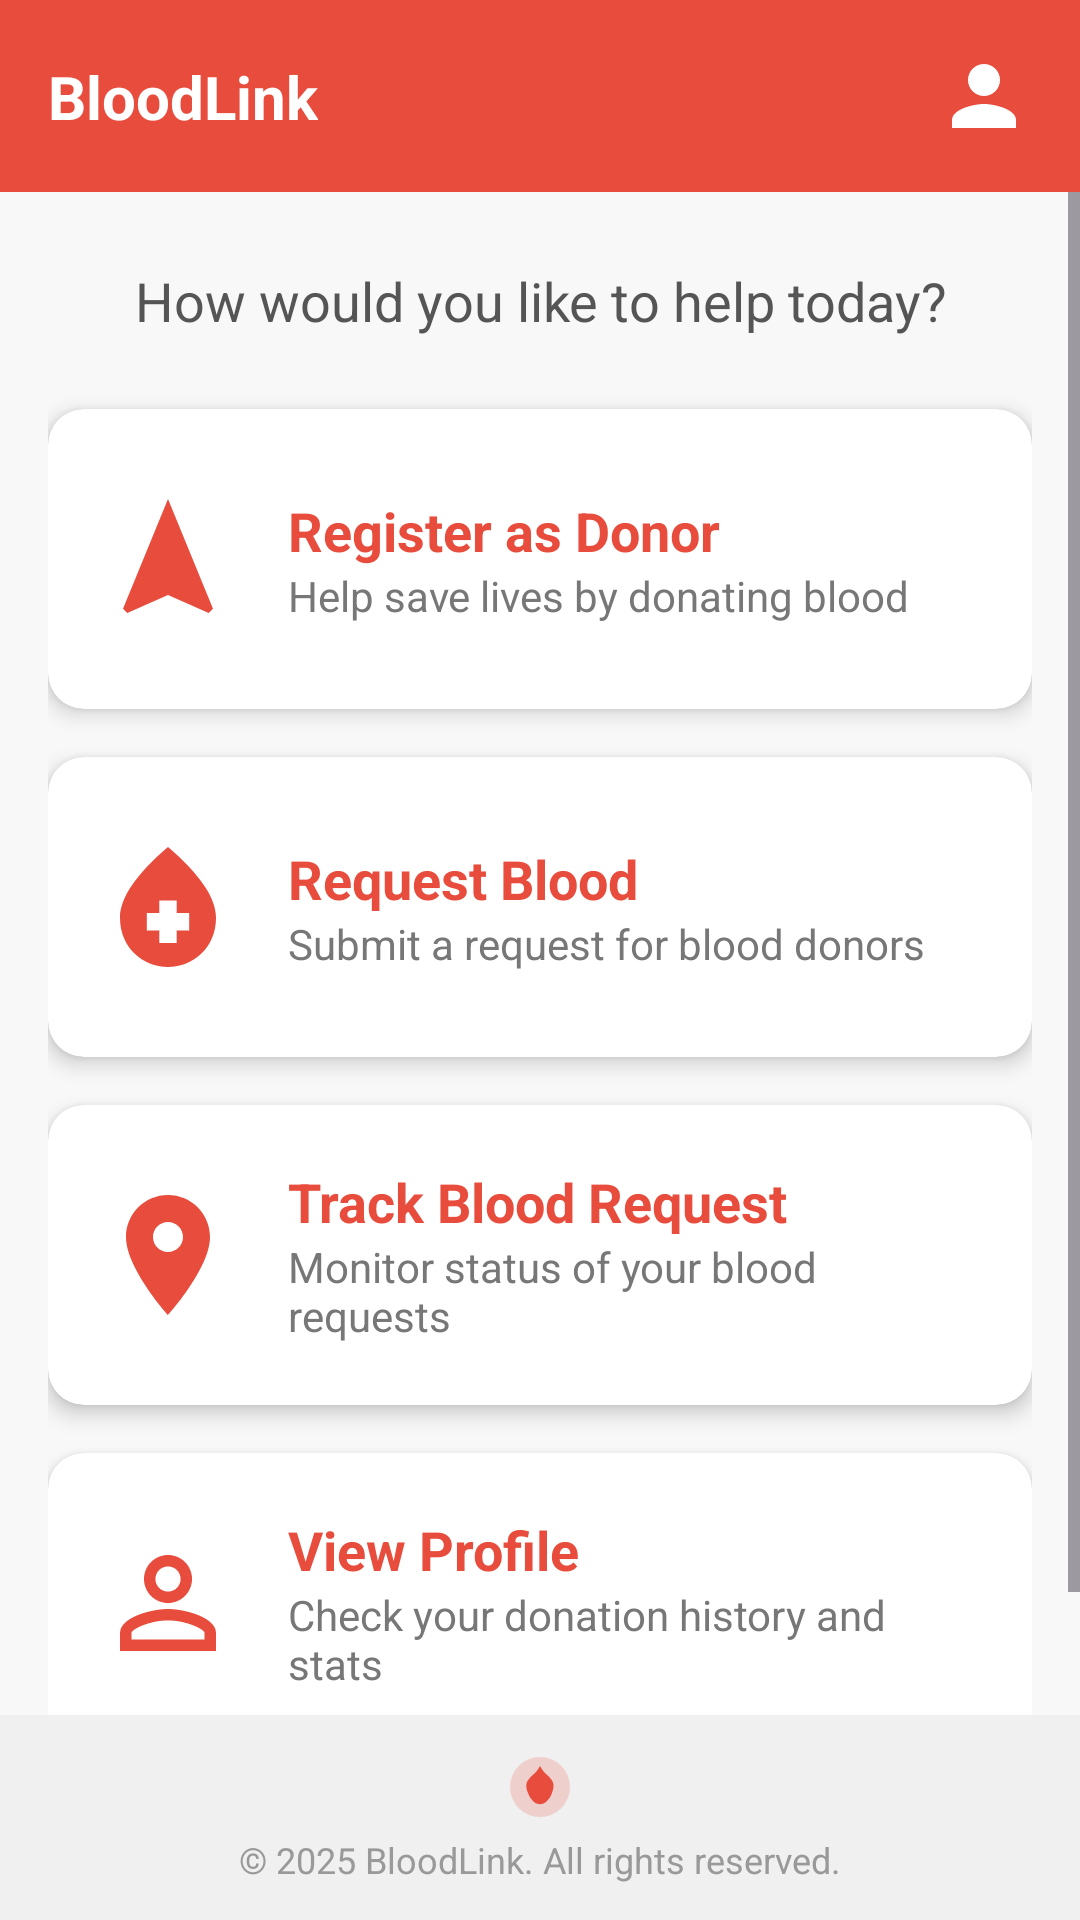

Produce the Android XML layout that renders to this screen, including the resource entries it uses.
<!-- AndroidManifest.xml: application theme Theme.MadMP2 -->
<!-- res/layout/activity_main.xml -->
<?xml version="1.0" encoding="utf-8"?>
<androidx.constraintlayout.widget.ConstraintLayout xmlns:android="http://schemas.android.com/apk/res/android"
    xmlns:app="http://schemas.android.com/apk/res-auto"
    android:layout_width="match_parent"
    android:layout_height="match_parent"
    android:background="#f8f8f8">

    
    <androidx.appcompat.widget.Toolbar
        android:id="@+id/toolbar"
        android:layout_width="match_parent"
        android:layout_height="?attr/actionBarSize"
        android:background="@drawable/drawable_toolbar_background"
        android:elevation="4dp"
        app:layout_constraintTop_toTopOf="parent">

        <androidx.constraintlayout.widget.ConstraintLayout
            android:layout_width="match_parent"
            android:layout_height="match_parent">

            <TextView
                android:layout_width="wrap_content"
                android:layout_height="wrap_content"
                android:text="BloodLink"
                android:textColor="#FFFFFF"
                android:textSize="20sp"
                android:textStyle="bold"
                app:layout_constraintBottom_toBottomOf="parent"
                app:layout_constraintStart_toStartOf="parent"
                app:layout_constraintTop_toTopOf="parent" />

            <ImageView
                android:id="@+id/profile_icon"
                android:layout_width="32dp"
                android:layout_height="32dp"
                android:layout_marginEnd="16dp"
                android:src="@drawable/drawable_ic_profile"
                app:layout_constraintBottom_toBottomOf="parent"
                app:layout_constraintEnd_toEndOf="parent"
                app:layout_constraintTop_toTopOf="parent" />

        </androidx.constraintlayout.widget.ConstraintLayout>
    </androidx.appcompat.widget.Toolbar>

    
    <ScrollView
        android:layout_width="match_parent"
        android:layout_height="0dp"
        android:fillViewport="true"
        app:layout_constraintBottom_toTopOf="@id/footer"
        app:layout_constraintTop_toBottomOf="@id/toolbar">

        <LinearLayout
            android:layout_width="match_parent"
            android:layout_height="wrap_content"
            android:orientation="vertical"
            android:padding="16dp">

            
            <TextView
                android:layout_width="match_parent"
                android:layout_height="wrap_content"
                android:layout_marginTop="8dp"
                android:layout_marginBottom="24dp"
                android:text="How would you like to help today?"
                android:textAlignment="center"
                android:textColor="#555555"
                android:textSize="18sp" />

            
            <androidx.cardview.widget.CardView
                android:id="@+id/btn_register_donor"
                android:layout_width="match_parent"
                android:layout_height="100dp"
                android:layout_marginBottom="16dp"
                app:cardBackgroundColor="#FFFFFF"
                app:cardCornerRadius="12dp"
                app:cardElevation="4dp">

                <LinearLayout
                    android:layout_width="match_parent"
                    android:layout_height="match_parent"
                    android:gravity="center_vertical"
                    android:orientation="horizontal"
                    android:padding="16dp">

                    <ImageView
                        android:layout_width="48dp"
                        android:layout_height="48dp"
                        android:src="@drawable/drawable_ic_donor" />

                    <LinearLayout
                        android:layout_width="match_parent"
                        android:layout_height="wrap_content"
                        android:layout_marginStart="16dp"
                        android:orientation="vertical">

                        <TextView
                            android:layout_width="wrap_content"
                            android:layout_height="wrap_content"
                            android:text="Register as Donor"
                            android:textColor="#e74c3c"
                            android:textSize="18sp"
                            android:textStyle="bold" />

                        <TextView
                            android:layout_width="wrap_content"
                            android:layout_height="wrap_content"
                            android:text="Help save lives by donating blood"
                            android:textColor="#777777"
                            android:textSize="14sp" />
                    </LinearLayout>
                </LinearLayout>
            </androidx.cardview.widget.CardView>

            
            <androidx.cardview.widget.CardView
                android:id="@+id/btn_request_blood"
                android:layout_width="match_parent"
                android:layout_height="100dp"
                android:layout_marginBottom="16dp"
                app:cardBackgroundColor="#FFFFFF"
                app:cardCornerRadius="12dp"
                app:cardElevation="4dp">

                <LinearLayout
                    android:layout_width="match_parent"
                    android:layout_height="match_parent"
                    android:gravity="center_vertical"
                    android:orientation="horizontal"
                    android:padding="16dp">

                    <ImageView
                        android:layout_width="48dp"
                        android:layout_height="48dp"
                        android:src="@drawable/drawable_ic_request" />

                    <LinearLayout
                        android:layout_width="match_parent"
                        android:layout_height="wrap_content"
                        android:layout_marginStart="16dp"
                        android:orientation="vertical">

                        <TextView
                            android:layout_width="wrap_content"
                            android:layout_height="wrap_content"
                            android:text="Request Blood"
                            android:textColor="#e74c3c"
                            android:textSize="18sp"
                            android:textStyle="bold" />

                        <TextView
                            android:layout_width="wrap_content"
                            android:layout_height="wrap_content"
                            android:text="Submit a request for blood donors"
                            android:textColor="#777777"
                            android:textSize="14sp" />
                    </LinearLayout>
                </LinearLayout>
            </androidx.cardview.widget.CardView>

            
            <androidx.cardview.widget.CardView
                android:id="@+id/btn_track_request"
                android:layout_width="match_parent"
                android:layout_height="100dp"
                android:layout_marginBottom="16dp"
                app:cardBackgroundColor="#FFFFFF"
                app:cardCornerRadius="12dp"
                app:cardElevation="4dp">

                <LinearLayout
                    android:layout_width="match_parent"
                    android:layout_height="match_parent"
                    android:gravity="center_vertical"
                    android:orientation="horizontal"
                    android:padding="16dp">

                    <ImageView
                        android:layout_width="48dp"
                        android:layout_height="48dp"
                        android:src="@drawable/drawable_ic_track" />

                    <LinearLayout
                        android:layout_width="match_parent"
                        android:layout_height="wrap_content"
                        android:layout_marginStart="16dp"
                        android:orientation="vertical">

                        <TextView
                            android:layout_width="wrap_content"
                            android:layout_height="wrap_content"
                            android:text="Track Blood Request"
                            android:textColor="#e74c3c"
                            android:textSize="18sp"
                            android:textStyle="bold" />

                        <TextView
                            android:layout_width="wrap_content"
                            android:layout_height="wrap_content"
                            android:text="Monitor status of your blood requests"
                            android:textColor="#777777"
                            android:textSize="14sp" />
                    </LinearLayout>
                </LinearLayout>
            </androidx.cardview.widget.CardView>

            
            <androidx.cardview.widget.CardView
                android:id="@+id/btn_view_profile"
                android:layout_width="match_parent"
                android:layout_height="100dp"
                android:layout_marginBottom="16dp"
                app:cardBackgroundColor="#FFFFFF"
                app:cardCornerRadius="12dp"
                app:cardElevation="4dp">

                <LinearLayout
                    android:layout_width="match_parent"
                    android:layout_height="match_parent"
                    android:gravity="center_vertical"
                    android:orientation="horizontal"
                    android:padding="16dp">

                    <ImageView
                        android:layout_width="48dp"
                        android:layout_height="48dp"
                        android:src="@drawable/drawable_ic_view_profile" />

                    <LinearLayout
                        android:layout_width="match_parent"
                        android:layout_height="wrap_content"
                        android:layout_marginStart="16dp"
                        android:orientation="vertical">

                        <TextView
                            android:layout_width="wrap_content"
                            android:layout_height="wrap_content"
                            android:text="View Profile"
                            android:textColor="#e74c3c"
                            android:textSize="18sp"
                            android:textStyle="bold" />

                        <TextView
                            android:layout_width="wrap_content"
                            android:layout_height="wrap_content"
                            android:text="Check your donation history and stats"
                            android:textColor="#777777"
                            android:textSize="14sp" />
                    </LinearLayout>
                </LinearLayout>
            </androidx.cardview.widget.CardView>
        </LinearLayout>
    </ScrollView>

    
    <LinearLayout
        android:id="@+id/footer"
        android:layout_width="match_parent"
        android:layout_height="wrap_content"
        android:background="#F0F0F0"
        android:gravity="center"
        android:orientation="vertical"
        android:padding="12dp"
        app:layout_constraintBottom_toBottomOf="parent">

        <ImageView
            android:layout_width="24dp"
            android:layout_height="24dp"
            android:src="@drawable/drawable_small_logo" />

        <TextView
            android:layout_width="wrap_content"
            android:layout_height="wrap_content"
            android:layout_marginTop="4dp"
            android:text="© 2025 BloodLink. All rights reserved."
            android:textColor="#999999"
            android:textSize="12sp" />
    </LinearLayout>

</androidx.constraintlayout.widget.ConstraintLayout>
<!-- resources referenced by this layout -->
<resources>
  <!-- drawable drawable_ic_donor (drawable) -->
  <vector xmlns:android="http://schemas.android.com/apk/res/android"
      android:width="24dp"
      android:height="24dp"
      android:viewportWidth="24"
      android:viewportHeight="24">
  
      <path
          android:fillColor="#e74c3c"
          android:pathData="M12,2L4.5,20.29l0.71,0.71L12,18l6.79,3 0.71,-0.71z" />
  
      <path
          android:fillColor="#e74c3c"
          android:pathData="M12,12m-3,0a3,3 0,1 1,6 0a3,3 0,1 1,-6 0" />
  </vector>
  <!-- drawable drawable_ic_profile (drawable) -->
  <vector xmlns:android="http://schemas.android.com/apk/res/android"
      android:width="24dp"
      android:height="24dp"
      android:viewportWidth="24"
      android:viewportHeight="24">
  
      <path
          android:fillColor="#FFFFFF"
          android:pathData="M12,12c2.21,0 4,-1.79 4,-4s-1.79,-4 -4,-4 -4,1.79 -4,4 1.79,4 4,4zM12,14c-2.67,0 -8,1.34 -8,4v2h16v-2c0,-2.66 -5.33,-4 -8,-4z" />
  </vector>
  <!-- drawable drawable_ic_request (drawable) -->
  <vector xmlns:android="http://schemas.android.com/apk/res/android"
      android:width="24dp"
      android:height="24dp"
      android:viewportWidth="24"
      android:viewportHeight="24">
  
      <path
          android:fillColor="#e74c3c"
          android:pathData="M12,2c-5.33,4.55 -8,8.48 -8,11.8 0,4.98 3.8,8.2 8,8.2s8,-3.22 8,-8.2c0,-3.32 -2.67,-7.25 -8,-11.8zM10.55,13v-2.08h2.9v2.08h2.08v2.9h-2.08v2.08h-2.9v-2.08h-2.08v-2.9h2.08z" />
  </vector>
  <!-- drawable drawable_ic_track (drawable) -->
  <vector xmlns:android="http://schemas.android.com/apk/res/android"
      android:width="24dp"
      android:height="24dp"
      android:viewportWidth="24"
      android:viewportHeight="24"
      android:tint="#e74c3c">
      <path
          android:fillColor="#e74c3c"
          android:pathData="M12,2C8.13,2 5,5.13 5,9c0,5.25 7,13 7,13s7,-7.75 7,-13c0,-3.87 -3.13,-7 -7,-7zM12,11.5c-1.38,0 -2.5,-1.12 -2.5,-2.5s1.12,-2.5 2.5,-2.5 2.5,1.12 2.5,2.5 -1.12,2.5 -2.5,2.5z"/>
  </vector>
  <!-- drawable drawable_ic_view_profile (drawable) -->
  <vector xmlns:android="http://schemas.android.com/apk/res/android"
      android:width="24dp"
      android:height="24dp"
      android:viewportWidth="24"
      android:viewportHeight="24">
  
      <path
          android:fillColor="#e74c3c"
          android:pathData="M12,5.9c1.16,0 2.1,0.94 2.1,2.1s-0.94,2.1 -2.1,2.1S9.9,9.16 9.9,8s0.94,-2.1 2.1,-2.1m0,9c2.97,0 6.1,1.46 6.1,2.1v1.1L5.9,18.1L5.9,17c0,-0.64 3.13,-2.1 6.1,-2.1M12,4C9.79,4 8,5.79 8,8s1.79,4 4,4 4,-1.79 4,-4 -1.79,-4 -4,-4zM12,13c-2.67,0 -8,1.34 -8,4v3h16v-3c0,-2.66 -5.33,-4 -8,-4z" />
  </vector>
  <!-- drawable drawable_small_logo (drawable) -->
  <vector xmlns:android="http://schemas.android.com/apk/res/android"
      android:width="24dp"
      android:height="24dp"
      android:viewportWidth="24"
      android:viewportHeight="24">
  
  <path
      android:fillColor="#e74c3c"
      android:fillAlpha="0.2"
      android:pathData="M12,12 m-10,0 a10,10 0 1,0 20,0 a10,10 0 1,0 -20,0" />
  
  <path
  android:fillColor="#e74c3c"
  android:pathData="M12,5 C14,9 18,9 16,14 C14,19 10,19 8,14 C6,9 10,9 12,5" />
      </vector>
  <!-- drawable drawable_toolbar_background (drawable) -->
  <shape xmlns:android="http://schemas.android.com/apk/res/android">
      <solid android:color="#e74c3c" />
  </shape>
  <style name="Theme.MadMP2" parent="Base.Theme.MadMP2" />
  <style name="Base.Theme.MadMP2" parent="Theme.Material3.DayNight.NoActionBar">
          
          
      </style>
</resources>
